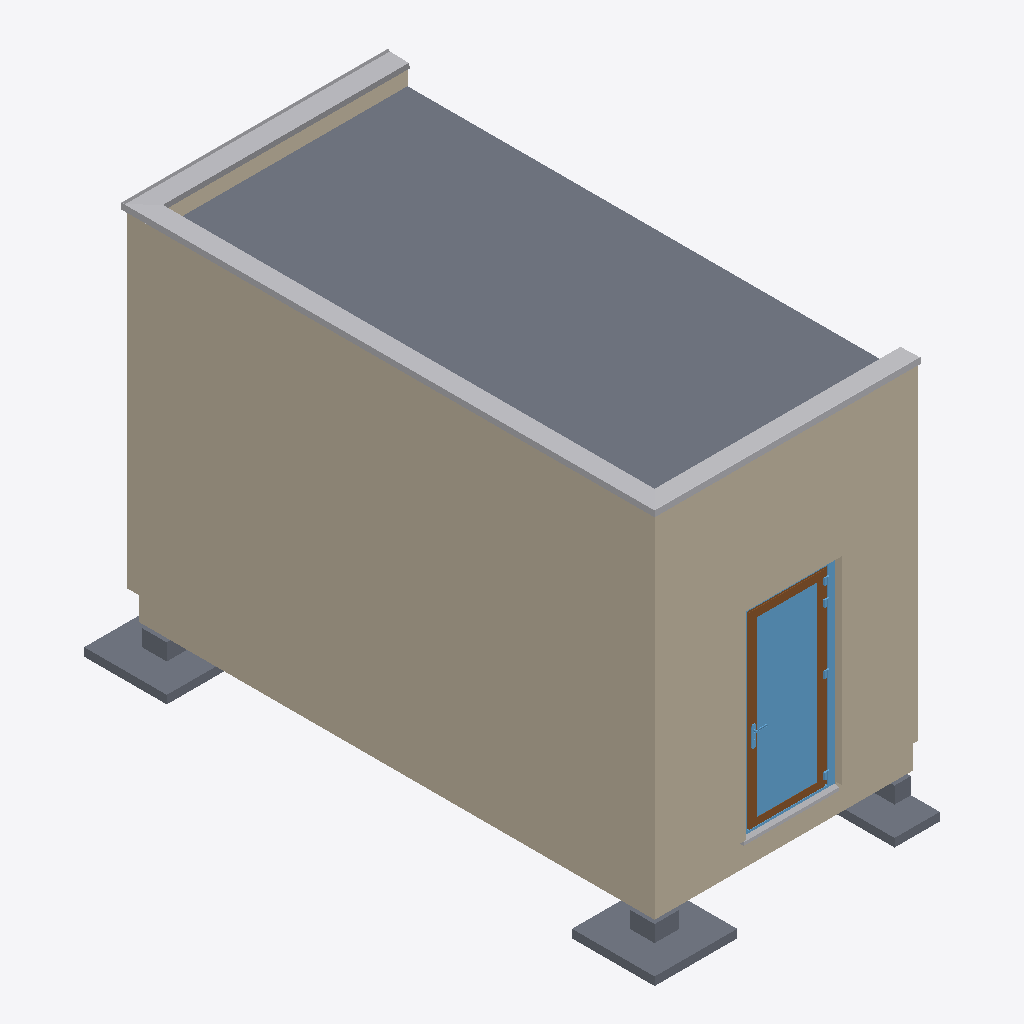
Isometric view of an IFC building model (IFC-SPF (STEP), schema IFC4, length unit millimetre), seen from the south-west, elements coloured by IFC class: 9 walls (beige), 4 slabs (grey), 4 other elements (light grey), 2 windows (light blue), 1 door (brown).
Extent 3.5 m × 6.9 m × 4.8 m (x, y, z). Storeys (10): -01 o.k. fundering at -1.60 m; 00 o.k. ruwe vloer at -0.40 m; 00 b.k. ruwe vloer at -0.06 m; 00 begane grond at 0.00 m; b.k. kozijn at 2.39 m; 01 o.k. ruwe vloer at 2.60 m; 01 eerste verdieping at 3.00 m; b.k. balklaag at 3.55 m; level verdiepings unit at 3.89 m; 01 b.k. ruwe vloer at 3.96 m. Elements (112): 40 IfcWall, 29 IfcBeam, 12 IfcBuildingElementProxy, 12 IfcColumn, 9 IfcWindow, 7 IfcSlab, 1 IfcCovering, 1 IfcDoor, 1 IfcRoof.

HEADER;
FILE_DESCRIPTION(('ViewDefinition [ReferenceView_V1.2]','RevitIdentifiers [ContentGUID: 74bd207a-5b82-4ae7-9f11-225fe3d840e0, VersionGUID: 377ef522-cb54-44e2-a2de-88e213abcf78, NumberOfSaves: 63]','CoordinateReference [CoordinateBase: Shared Coordinates, ProjectSite: Default Site]'),'2;1');
FILE_NAME('BBS_3D_units_software_ontwikkeling_04072025.ifc','2025-08-18T14:54:38+01:00',(''),(''),'ODA SDAI 24.6','Autodesk Revit 24.3.10.22 (ENU) - IFC 24.3.10.22','');
FILE_SCHEMA(('IFC4'));
ENDSEC;
DATA;
#27=IFCPROJECT('1qlI1wMu9AvvyH8byS9xyG',#18,'DO-050',$,$,'Project Name','Project Status',(#22),#10478);
#74=IFCSITE('1qlI1wMu9AvvyH8byS9xyI',#18,'Default',$,$,#73,$,$,.ELEMENT.,(42,21,31,181945),(-71,-3,-24,-263305),0.0,$,$);
#32=IFCBUILDING('1qlI1wMu9AvvyH8byS9xyH',#18,'',$,$,#30,$,'',.ELEMENT.,$,$,#31);
#36=IFCBUILDINGSTOREY('2npnzZyEDChuL4P2q3hEaJ',#18,'-01 o.k. fundering',$,'Level:hoogte - 1.8mm - ok vloer',#35,$,'-01 o.k. fundering',.ELEMENT.,-1600.0);
#40=IFCBUILDINGSTOREY('2npnzZyEDChuL4P2q3hEZW',#18,'00 o.k. ruwe vloer',$,'Level:hoogte - 1.8mm - ok vloer',#39,$,'00 o.k. ruwe vloer',.ELEMENT.,-400.0);
#44=IFCBUILDINGSTOREY('2npnzZyEDChuL4P2q3hEgj',#18,'00 b.k. ruwe vloer',$,'Level:hoogte - 1.8mm - bk vloer',#43,$,'00 b.k. ruwe vloer',.ELEMENT.,-60.0);
#47=IFCBUILDINGSTOREY('3Zu5Bv0LOHrPC10026FoQQ',#18,'00 begane grond',$,'Level:hoogte - 1.8mm -  NAP',#46,$,'00 begane grond',.ELEMENT.,0.0);
#51=IFCBUILDINGSTOREY('1qf3t9StH8sx1HdzM51o3f',#18,'b.k. kozijn',$,'Level:hoogte - 1.8mm - ok vloer',#50,$,'b.k. kozijn',.ELEMENT.,2392.000000000004);
#55=IFCBUILDINGSTOREY('2npnzZyEDChuL4P2q3hFHe',#18,'01 o.k. ruwe vloer',$,'Level:hoogte - 1.8mm - ok vloer',#54,$,'01 o.k. ruwe vloer',.ELEMENT.,2600.0);
#59=IFCBUILDINGSTOREY('15Z0v90RiHrPC20026FoKR',#18,'01 eerste verdieping',$,'Level:hoogte - 1.8mm - bk vloer',#58,$,'01 eerste verdieping',.ELEMENT.,3000.0);
#63=IFCBUILDINGSTOREY('1eD8XqJ$L0iwXgKAEmT0q5',#18,'b.k. balklaag',$,'Level:hoogte - 1.8mm - bk vloer',#62,$,'b.k. balklaag',.ELEMENT.,3547.0000000000005);
#67=IFCBUILDINGSTOREY('2XPZ1oACn1te_AlBC9D6D6',#18,'level verdiepings unit',$,'Level:hoogte - 1.8mm - bk vloer',#66,$,'level verdiepings unit',.ELEMENT.,3891.0);
#71=IFCBUILDINGSTOREY('2npnzZyEDChuL4P2q3hFHf',#18,'01 b.k. ruwe vloer',$,'Level:hoogte - 1.8mm - bk vloer',#70,$,'01 b.k. ruwe vloer',.ELEMENT.,3955.0);
#4410=IFCWALL('2XPZ1oACn1te_AlBC9D7y6',#18,'Basic Wall:NLRS_22_WA_plaatmateriaal 10mm_gen_BBS:1779559',$,'Basic Wall:NLRS_22_WA_plaatmateriaal 10mm_gen_BBS',#4398,#4409,'1779559',.NOTDEFINED.);
#7633=IFCSLAB('2XPZ1oACn1te_AlBC9D7$A',#18,'Floor:NLRS_23_FL_isolatie EPS 205 mm_gen_BBS:1779627',$,'Floor:NLRS_23_FL_isolatie EPS 205 mm_gen_BBS',#7622,#7632,'1779627',.FLOOR.);
#4468=IFCWALL('2XPZ1oACn1te_AlBC9D7y9',#18,'Basic Wall:NLRS_22_WA_plaatmateriaal 10mm_gen_BBS:1779560',$,'Basic Wall:NLRS_22_WA_plaatmateriaal 10mm_gen_BBS',#4441,#4467,'1779560',.NOTDEFINED.);
#7389=IFCBUILDINGELEMENTPROXY('2XPZ1oACn1te_AlBC9D7$1',#18,'47_GM_afdekker eenzijdig:afdekker eenzijdig:1779616',$,'47_GM_afdekker eenzijdig:afdekker eenzijdig',#7388,#7385,'1779616',.NOTDEFINED.);
#6555=IFCWALL('2XPZ1oACn1te_AlBC9D7$v',#18,'Basic Wall:NLRS_21_WA_geisoleerde kantplank_130mm:1779608',$,'Basic Wall:NLRS_21_WA_geisoleerde kantplank_130mm',#6524,#6554,'1779608',.NOTDEFINED.);
#5961=IFCWINDOW('2XPZ1oACn1te_AlBC9D7yL',#18,'NLRS_31_WI_UN_aluminium-vlakvulling_gen_LKS:glas HR++ gelaagd BI+BU:1779572',$,'NLRS_31_WI_UN_aluminium-vlakvulling_gen_LKS:glas HR++ gelaagd BI+BU',#5960,#5957,'1779572',72.00000000000513,776.0000000000003,.WINDOW.,.NOTDEFINED.,$);
#7467=IFCBUILDINGELEMENTPROXY('2XPZ1oACn1te_AlBC9D7$0',#18,'47_GM_afdekker eenzijdig:afdekker eenzijdig:1779617',$,'47_GM_afdekker eenzijdig:afdekker eenzijdig',#7466,#7463,'1779617',.NOTDEFINED.);
#8657=IFCSLAB('2XPZ1oACn1te_AlBC9D7_Y',#18,'NLRS_16_SFO_LB_fundatiepoer_opstort_gen_ISR:fundatiepoer_gen_lxbxh 2000x2000:1779651',$,'NLRS_16_SFO_LB_fundatiepoer_opstort_gen_ISR:fundatiepoer_gen_lxbxh 2000x2000',#8629,#8656,'1779651',.BASESLAB.);
#7521=IFCBUILDINGELEMENTPROXY('2XPZ1oACn1te_AlBC9D7$3',#18,'47_GM_afdekker eenzijdig:afdekker eenzijdig:1779618',$,'47_GM_afdekker eenzijdig:afdekker eenzijdig',#7520,#7517,'1779618',.NOTDEFINED.);
#6703=IFCWALL('2XPZ1oACn1te_AlBC9D7$x',#18,'Basic Wall:NLRS_21_WA_geisoleerde kantplank_130mm:1779610',$,'Basic Wall:NLRS_21_WA_geisoleerde kantplank_130mm',#6678,#6702,'1779610',.NOTDEFINED.);
#8752=IFCSLAB('2XPZ1oACn1te_AlBC9D7_b',#18,'NLRS_16_SFO_LB_fundatiepoer_opstort_gen_ISR:fundatiepoer_gen_lxbxh 2000x2000:1779652',$,'NLRS_16_SFO_LB_fundatiepoer_opstort_gen_ISR:fundatiepoer_gen_lxbxh 2000x2000',#8727,#8751,'1779652',.BASESLAB.);
#5873=IFCDOOR('2XPZ1oACn1te_AlBC9D7yI',#18,'NLRS_31_DO_UN_aluminium-deur-enkel_BU_gen_LKS:draai-rechts:1779571',$,'NLRS_31_DO_UN_aluminium-deur-enkel_BU_gen_LKS:draai-rechts',#5872,#5869,'1779571',1440.0000000000048,1028.0000000000023,.DOOR.,.SINGLE_SWING_LEFT.,$);
#7859=IFCWALL('2XPZ1oACn1te_AlBC9D7$L',#18,'Basic Wall:NLRS_41_WA_bitumen 5mm_gen_BBS:1779636',$,'Basic Wall:NLRS_41_WA_bitumen 5mm_gen_BBS',#7847,#7858,'1779636',.NOTDEFINED.);
#8815=IFCSLAB('2XPZ1oACn1te_AlBC9D7_a',#18,'NLRS_16_SFO_LB_fundatiepoer_opstort_gen_ISR_half:fundatiepoer_gen_lxbxh 2000x2000:1779653',$,'NLRS_16_SFO_LB_fundatiepoer_opstort_gen_ISR_half:fundatiepoer_gen_lxbxh 2000x2000',#8790,#8814,'1779653',.BASESLAB.);
#5739=IFCWINDOW('2XPZ1oACn1te_AlBC9D7yJ',#18,'NLRS_31_WI_UN_aluminium_type 10:merk R:1779570',$,'NLRS_31_WI_UN_aluminium_type 10:merk R',#5738,#5735,'1779570',1440.0000000000055,1180.6459838555525,.WINDOW.,.NOTDEFINED.,$);
#7946=IFCWALL('2XPZ1oACn1te_AlBC9D7$N',#18,'Basic Wall:NLRS_22_WA_plaatmateriaal 10mm_gen_BBS:1779638',$,'Basic Wall:NLRS_22_WA_plaatmateriaal 10mm_gen_BBS',#7934,#7945,'1779638',.NOTDEFINED.);
#9118=IFCBUILDINGELEMENTPROXY('2XPZ1oACn1te_AlBC9D71W',#18,'NLRS_41_GM_WPB_betondorpel-SH_gen_BBS:170x75:1779713',$,'NLRS_41_GM_WPB_betondorpel-SH_gen_BBS:170x75',#9117,#9114,'1779713',.NOTDEFINED.);
#4313=IFCWALL('2XPZ1oACn1te_AlBC9D7y7',#18,'Basic Wall:NLRS_22_WA_plaatmateriaal 10mm_gen_BBS:1779558',$,'Basic Wall:NLRS_22_WA_plaatmateriaal 10mm_gen_BBS',#4230,#4312,'1779558',.NOTDEFINED.);
#7903=IFCWALL('2XPZ1oACn1te_AlBC9D7$K',#18,'Basic Wall:NLRS_22_WA_plaatmateriaal 10mm_gen_BBS:1779637',$,'Basic Wall:NLRS_22_WA_plaatmateriaal 10mm_gen_BBS',#7891,#7902,'1779637',.NOTDEFINED.);
#8953=IFCWALL('2XPZ1oACn1te_AlBC9D7_r',#18,'Walls 14:Walls 1:1779668',$,'Walls 14:Walls 1',#8943,#8952,'1779668',.NOTDEFINED.);
ENDSEC;
